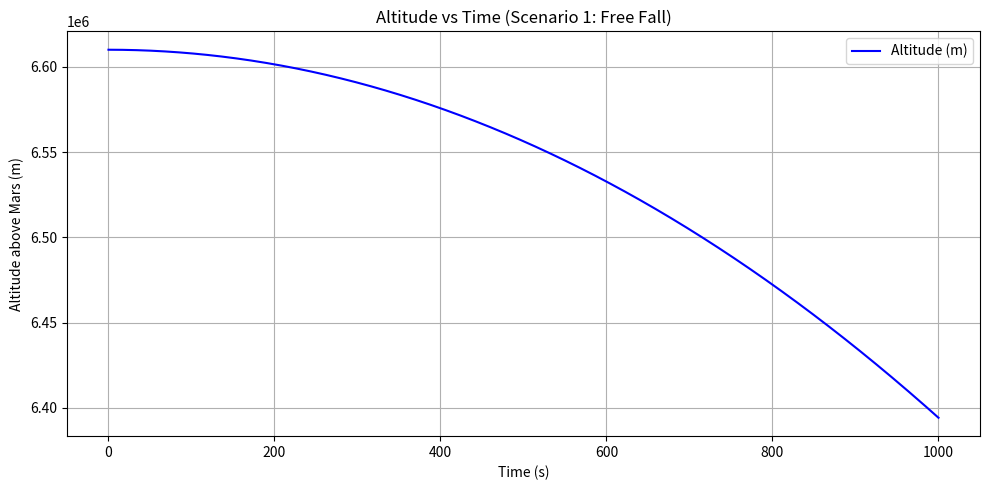

The script that saved this image:
import numpy as np
import matplotlib.pyplot as plt

# Constants
G = 6.67430e-11  # Gravitational constant (m^3 kg^-1 s^-2)
mass_lander = 1.0         # Mass of the lander (kg)
mass_planet = 6.42e23     # Mass of Mars (kg)

# Initial conditions (3D)
position = np.array([0, 10e6, 0])  # Start 3400 km from planet center
velocity = np.array([0, 0, 0])   # Initial tangential velocity (m/s)

# Time setup
t_max = 1000  # Total simulation time (s)
dt = 1        # Timestep (s)

# Gravitational force function
def gravity_force(mass_planet, mass_lander, position):
    r = np.linalg.norm(position)
    if r == 0:
        return np.zeros(3)  # Avoid division by zero
    force_mag = -G * mass_planet * mass_lander / r**2
    return force_mag * position / r

# Euler method for comparison (optional)
def euler_gravity(position, velocity, mass_lander, mass_planet, dt, t_max):
    t_array = np.arange(0, t_max, dt)
    pos_list = []
    vel_list = []

    position = position.copy()
    velocity = velocity.copy()

    for _ in t_array:
        pos_list.append(position.copy())
        vel_list.append(velocity.copy())

        a = gravity_force(mass_planet, mass_lander, position) / mass_lander
        position += dt * velocity
        velocity += dt * a

    return np.array(pos_list), np.array(vel_list)

# Verlet method
def verlet_gravity(position, velocity, mass_lander, mass_planet, dt, t_max):
    t_array = np.arange(0, t_max + dt, dt)
    n = len(t_array)

    x_array = np.zeros((n, 3))
    v_array = np.zeros((n, 3))

    x = position.copy()
    v = velocity.copy()
    x_array[0] = x
    v_array[0] = v

    # First step using Taylor expansion
    a0 = gravity_force(mass_planet, mass_lander, x) / mass_lander
    x_next = x + v * dt + 0.5 * a0 * dt**2
    x_array[1] = x_next

    # Verlet loop
    for i in range(2, n):
        a = gravity_force(mass_planet, mass_lander, x_array[i - 1]) / mass_lander
        x_array[i] = 2 * x_array[i - 1] - x_array[i - 2] + dt**2 * a
        v_array[i - 1] = (x_array[i] - x_array[i - 2]) / (2 * dt)

    # Estimate final velocity
    v_array[-1] = (x_array[-1] - x_array[-3]) / (2 * dt)

    return t_array, x_array, v_array

# Run simulation
t_array, x_array, v_array = verlet_gravity(position, velocity, mass_lander, mass_planet, dt, t_max)

mars_radius = 3.39e6  # m
altitude = np.linalg.norm(x_array, axis=1) - mars_radius

plt.figure(figsize=(10, 5))
plt.title("Altitude vs Time (Scenario 1: Free Fall)")
plt.plot(t_array, altitude, label='Altitude (m)', color='blue')
plt.xlabel("Time (s)")
plt.ylabel("Altitude above Mars (m)")
plt.grid()
plt.legend()
plt.tight_layout()
plt.show()
